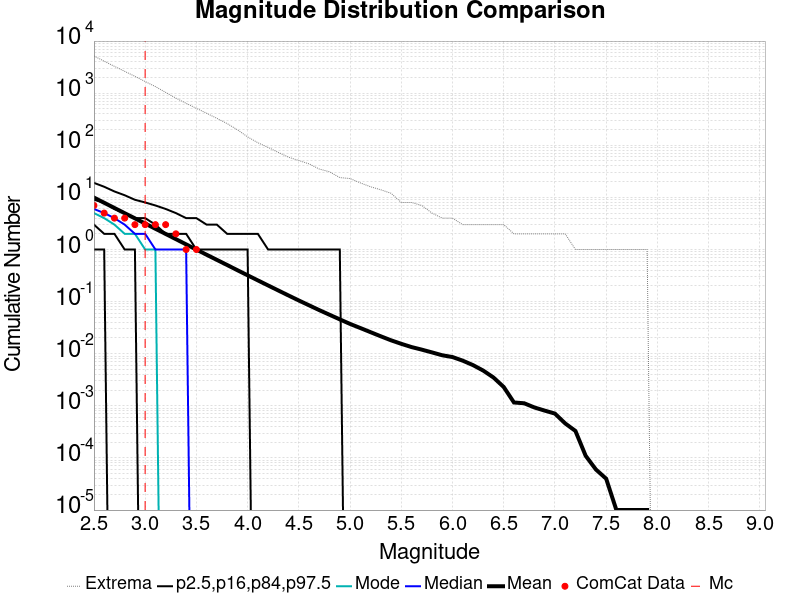

Data behind this chart, as committed beside it:
Magnitude, ComCat Data, Simulation Mean, Simulation Median, Simulation Mode, Simulation Minimum, Simulation Maximum, 2.5 %-ile, 16 %-ile, 84 %-ile, 97.5 %-ile
2.5, 7.0, 9.917, 6.0, 5.0, 0.0, 5178, 1.0, 3.0, 9.0, 19.0
2.6, 5.0, 7.883, 5.0, 4.0, 0.0, 4106, 1.0, 2.0, 8.0, 16.0
2.7, 4.0, 6.264, 4.0, 3.0, 0.0, 3275, 0.0, 2.0, 6.0, 13.0
2.8, 4.0, 4.98, 3.0, 2.0, 0.0, 2624, 0.0, 1.0, 5.0, 11.0
2.9, 3.0, 3.962, 2.0, 2.0, 0.0, 2105, 0.0, 1.0, 4.0, 9.0
3.0, 3.0, 3.149, 2.0, 1.0, 0.0, 1671, 0.0, 0.0, 4.0, 8.0
3.1, 3.0, 2.5, 1.0, 1.0, 0.0, 1338, 0.0, 0.0, 3.0, 7.0
3.2, 3.0, 1.99, 1.0, 0.0, 0.0, 1035, 0.0, 0.0, 2.0, 6.0
3.3, 2.0, 1.58, 1.0, 0.0, 0.0, 803.0, 0.0, 0.0, 2.0, 5.0
3.4, 1.0, 1.254, 1.0, 0.0, 0.0, 639.0, 0.0, 0.0, 2.0, 4.0
3.5, 1.0, 0.9973, 0.0, 0.0, 0.0, 512.0, 0.0, 0.0, 1.0, 4.0
3.6, 0.0, 0.7933, 0.0, 0.0, 0.0, 412.0, 0.0, 0.0, 1.0, 3.0
3.7, 0.0, 0.6327, 0.0, 0.0, 0.0, 329.0, 0.0, 0.0, 1.0, 3.0
3.8, 0.0, 0.5049, 0.0, 0.0, 0.0, 261.0, 0.0, 0.0, 1.0, 2.0
3.9, 0.0, 0.401, 0.0, 0.0, 0.0, 199.0, 0.0, 0.0, 1.0, 2.0
4.0, 0.0, 0.32, 0.0, 0.0, 0.0, 145.0, 0.0, 0.0, 1.0, 2.0
4.1, 0.0, 0.2556, 0.0, 0.0, 0.0, 112.0, 0.0, 0.0, 0.0, 2.0
4.2, 0.0, 0.2043, 0.0, 0.0, 0.0, 91.0, 0.0, 0.0, 0.0, 1.0
4.3, 0.0, 0.1635, 0.0, 0.0, 0.0, 73.0, 0.0, 0.0, 0.0, 1.0
4.4, 0.0, 0.131, 0.0, 0.0, 0.0, 59.0, 0.0, 0.0, 0.0, 1.0
4.5, 0.0, 0.1051, 0.0, 0.0, 0.0, 51.0, 0.0, 0.0, 0.0, 1.0
4.6, 0.0, 0.08493, 0.0, 0.0, 0.0, 44.0, 0.0, 0.0, 0.0, 1.0
4.7, 0.0, 0.0686, 0.0, 0.0, 0.0, 35.0, 0.0, 0.0, 0.0, 1.0
4.8, 0.0, 0.05592, 0.0, 0.0, 0.0, 31.0, 0.0, 0.0, 0.0, 1.0
4.9, 0.0, 0.04562, 0.0, 0.0, 0.0, 24.0, 0.0, 0.0, 0.0, 1.0
5.0, 0.0, 0.03733, 0.0, 0.0, 0.0, 23.0, 0.0, 0.0, 0.0, 0.0
5.1, 0.0, 0.03116, 0.0, 0.0, 0.0, 19.0, 0.0, 0.0, 0.0, 0.0
5.2, 0.0, 0.02594, 0.0, 0.0, 0.0, 16.0, 0.0, 0.0, 0.0, 0.0
5.3, 0.0, 0.0216, 0.0, 0.0, 0.0, 14.0, 0.0, 0.0, 0.0, 0.0
5.4, 0.0, 0.0181, 0.0, 0.0, 0.0, 12.0, 0.0, 0.0, 0.0, 0.0
5.5, 0.0, 0.01549, 0.0, 0.0, 0.0, 8.0, 0.0, 0.0, 0.0, 0.0
5.6, 0.0, 0.01343, 0.0, 0.0, 0.0, 8.0, 0.0, 0.0, 0.0, 0.0
5.7, 0.0, 0.01198, 0.0, 0.0, 0.0, 7.0, 0.0, 0.0, 0.0, 0.0
5.8, 0.0, 0.0106, 0.0, 0.0, 0.0, 5.0, 0.0, 0.0, 0.0, 0.0
5.9, 0.0, 0.00934, 0.0, 0.0, 0.0, 4.0, 0.0, 0.0, 0.0, 0.0
6.0, 0.0, 0.00864, 0.0, 0.0, 0.0, 4.0, 0.0, 0.0, 0.0, 0.0
6.1, 0.0, 0.00736, 0.0, 0.0, 0.0, 3.0, 0.0, 0.0, 0.0, 0.0
6.2, 0.0, 0.00605, 0.0, 0.0, 0.0, 3.0, 0.0, 0.0, 0.0, 0.0
6.3, 0.0, 0.00475, 0.0, 0.0, 0.0, 3.0, 0.0, 0.0, 0.0, 0.0
6.4, 0.0, 0.0035, 0.0, 0.0, 0.0, 3.0, 0.0, 0.0, 0.0, 0.0
6.5, 0.0, 0.0023, 0.0, 0.0, 0.0, 3.0, 0.0, 0.0, 0.0, 0.0
6.6, 0.0, 0.00116, 0.0, 0.0, 0.0, 2.0, 0.0, 0.0, 0.0, 0.0
6.7, 0.0, 0.00112, 0.0, 0.0, 0.0, 2.0, 0.0, 0.0, 0.0, 0.0
6.8, 0.0, 9.3E-4, 0.0, 0.0, 0.0, 2.0, 0.0, 0.0, 0.0, 0.0
6.9, 0.0, 8.1E-4, 0.0, 0.0, 0.0, 2.0, 0.0, 0.0, 0.0, 0.0
7.0, 0.0, 7.1E-4, 0.0, 0.0, 0.0, 2.0, 0.0, 0.0, 0.0, 0.0
7.1, 0.0, 4.6E-4, 0.0, 0.0, 0.0, 2.0, 0.0, 0.0, 0.0, 0.0
7.2, 0.0, 3.3E-4, 0.0, 0.0, 0.0, 1.0, 0.0, 0.0, 0.0, 0.0
7.3, 0.0, 1.1E-4, 0.0, 0.0, 0.0, 1.0, 0.0, 0.0, 0.0, 0.0
7.4, 0.0, 6.0E-5, 0.0, 0.0, 0.0, 1.0, 0.0, 0.0, 0.0, 0.0
7.5, 0.0, 4.0E-5, 0.0, 0.0, 0.0, 1.0, 0.0, 0.0, 0.0, 0.0
7.6, 0.0, 1.0E-5, 0.0, 0.0, 0.0, 1.0, 0.0, 0.0, 0.0, 0.0
7.7, 0.0, 1.0E-5, 0.0, 0.0, 0.0, 1.0, 0.0, 0.0, 0.0, 0.0
7.8, 0.0, 1.0E-5, 0.0, 0.0, 0.0, 1.0, 0.0, 0.0, 0.0, 0.0
7.9, 0.0, 1.0E-5, 0.0, 0.0, 0.0, 1.0, 0.0, 0.0, 0.0, 0.0
8.0, 0.0, 0.0, 0.0, 0.0, 0.0, 0.0, 0.0, 0.0, 0.0, 0.0
8.1, 0.0, 0.0, 0.0, 0.0, 0.0, 0.0, 0.0, 0.0, 0.0, 0.0
8.2, 0.0, 0.0, 0.0, 0.0, 0.0, 0.0, 0.0, 0.0, 0.0, 0.0
8.3, 0.0, 0.0, 0.0, 0.0, 0.0, 0.0, 0.0, 0.0, 0.0, 0.0
8.4, 0.0, 0.0, 0.0, 0.0, 0.0, 0.0, 0.0, 0.0, 0.0, 0.0
... 6 more rows
